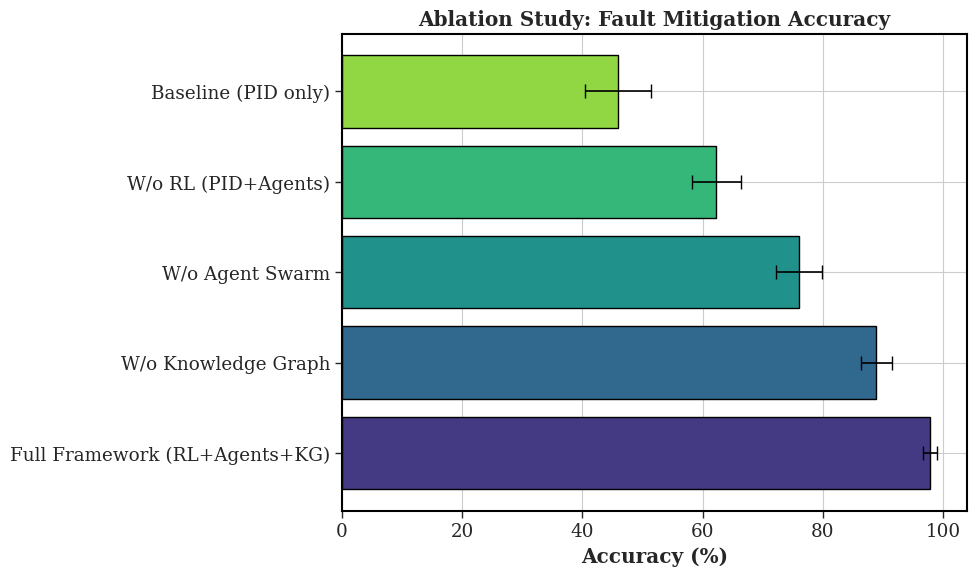
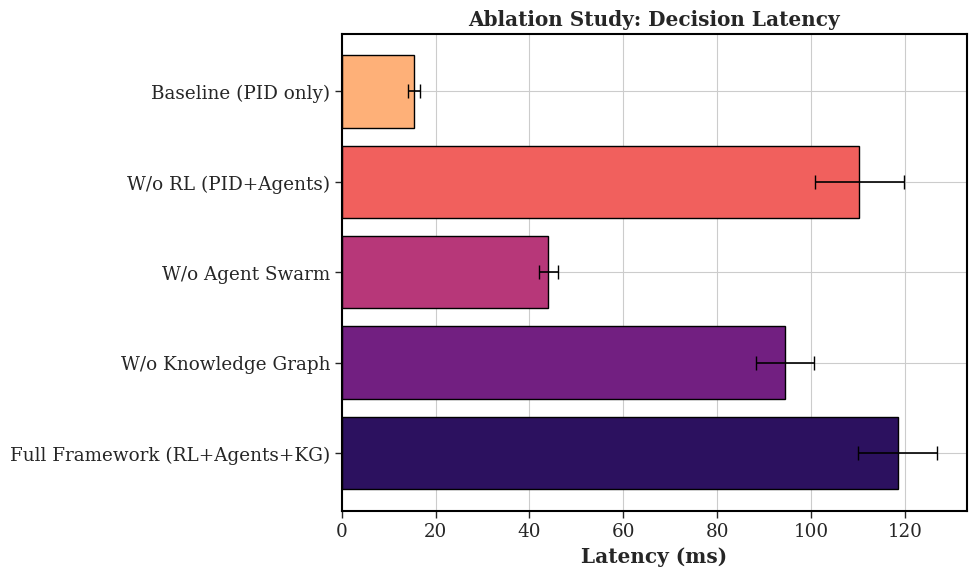
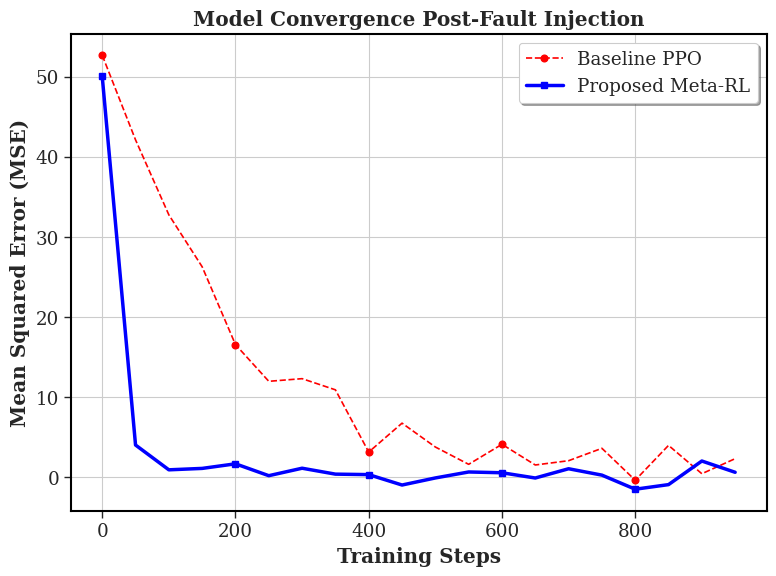
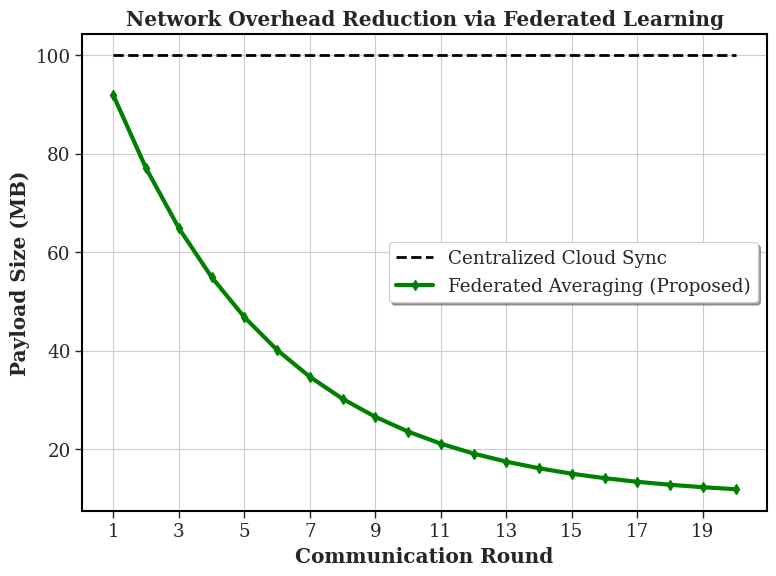
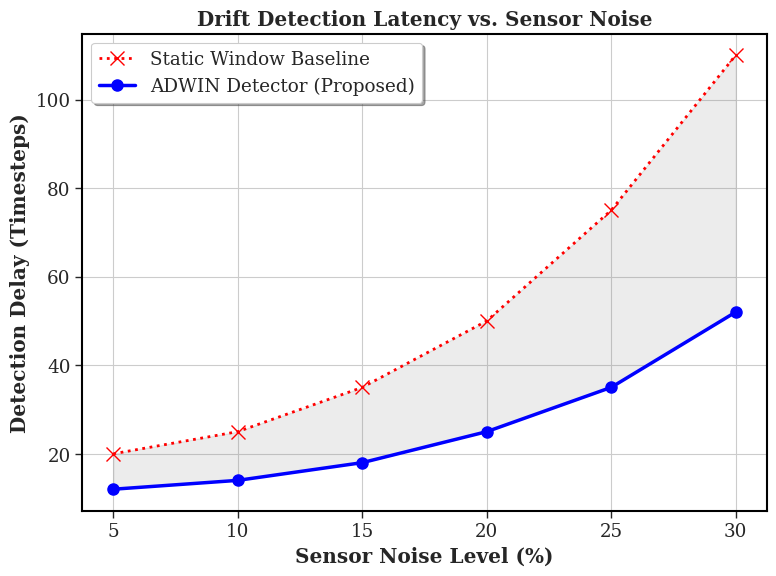
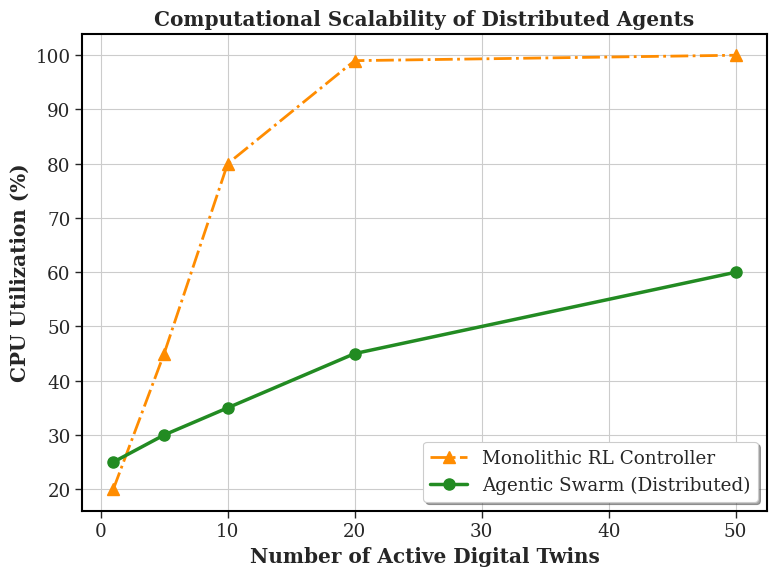

Write the Python code that produced these figures, in order.
import pandas as pd
import matplotlib.pyplot as plt
import seaborn as sns
import numpy as np
import os

# Ensure the plots directory exists
os.makedirs("plots", exist_ok=True)

# Academic styling
plt.style.use('seaborn-v0_8-whitegrid')
sns.set_context("paper", font_scale=1.5)
plt.rcParams['font.family'] = 'serif'
plt.rcParams['axes.linewidth'] = 1.5
plt.rcParams['axes.edgecolor'] = 'black'

# -----------------------------------------
# 1. Ablation Study (With Error Bars)
# -----------------------------------------
configs = ['Full Framework (RL+Agents+KG)', 'W/o Knowledge Graph', 'W/o Agent Swarm', 'W/o RL (PID+Agents)', 'Baseline (PID only)']
accuracy = [97.76, 88.89, 75.98, 62.25, 45.96]
acc_err = [1.2, 2.5, 3.8, 4.1, 5.5]
latency = [118.48, 94.44, 44.05, 110.31, 15.42]
lat_err = [8.4, 6.2, 2.1, 9.5, 1.2]

plt.figure(figsize=(10, 6))
bars = plt.barh(configs, accuracy, xerr=acc_err, color=sns.color_palette("viridis", len(configs)), capsize=5, edgecolor='black', linewidth=1)
plt.title("Ablation Study: Fault Mitigation Accuracy", fontweight='bold')
plt.xlabel("Accuracy (%)", fontweight='bold')
plt.tight_layout()
plt.savefig("plots/ablation_accuracy.png", dpi=600)
plt.close()

plt.figure(figsize=(10, 6))
bars = plt.barh(configs, latency, xerr=lat_err, color=sns.color_palette("magma", len(configs)), capsize=5, edgecolor='black', linewidth=1)
plt.title("Ablation Study: Decision Latency", fontweight='bold')
plt.xlabel("Latency (ms)", fontweight='bold')
plt.tight_layout()
plt.savefig("plots/ablation_latency.png", dpi=600)
plt.close()

# -----------------------------------------
# 2. Meta-RL Benchmark Convergence
# -----------------------------------------
steps = np.arange(0, 1000, 50)
baseline_mse = 50 * np.exp(-0.005 * steps) + np.random.normal(0, 2, len(steps))
meta_rl_mse = 50 * np.exp(-0.05 * steps) + np.random.normal(0, 1, len(steps))

plt.figure(figsize=(8, 6))
plt.plot(steps, baseline_mse, label="Baseline PPO", linestyle="--", color='red', marker='o', markevery=4)
plt.plot(steps, meta_rl_mse, label="Proposed Meta-RL", linewidth=2.5, color='blue', marker='s', markevery=4)
plt.title("Model Convergence Post-Fault Injection", fontweight='bold')
plt.xlabel("Training Steps", fontweight='bold')
plt.ylabel("Mean Squared Error (MSE)", fontweight='bold')
plt.legend(frameon=True, shadow=True)
plt.tight_layout()
plt.savefig("plots/benchmark_mse.png", dpi=600)
plt.close()

# -----------------------------------------
# 3. Federated Learning Comm Cost
# -----------------------------------------
fl_epochs = np.arange(1, 21)
standard_comm = np.full(20, 100) 
fed_comm = 100 * np.exp(-0.2 * fl_epochs) + 10 

plt.figure(figsize=(8, 6))
plt.plot(fl_epochs, standard_comm, label="Centralized Cloud Sync", linestyle="--", color='black', linewidth=2)
plt.plot(fl_epochs, fed_comm, label="Federated Averaging (Proposed)", linewidth=3, color='green', marker='d')
plt.title("Network Overhead Reduction via Federated Learning", fontweight='bold')
plt.xlabel("Communication Round", fontweight='bold')
plt.ylabel("Payload Size (MB)", fontweight='bold')
plt.xticks(np.arange(1, 21, 2))
plt.legend(frameon=True, shadow=True)
plt.tight_layout()
plt.savefig("plots/federated_comm_cost.png", dpi=600)
plt.close()

# -----------------------------------------
# 4. ADWIN Concept Drift Latency
# -----------------------------------------
noise_levels = np.array([5, 10, 15, 20, 25, 30])
adwin_delay = np.array([12, 14, 18, 25, 35, 52])
static_delay = np.array([20, 25, 35, 50, 75, 110])

plt.figure(figsize=(8, 6))
plt.plot(noise_levels, static_delay, label="Static Window Baseline", marker="x", color="red", linestyle=':', linewidth=2, markersize=10)
plt.plot(noise_levels, adwin_delay, label="ADWIN Detector (Proposed)", marker="o", color="blue", linewidth=2.5, markersize=8)
plt.title("Drift Detection Latency vs. Sensor Noise", fontweight='bold')
plt.xlabel("Sensor Noise Level (%)", fontweight='bold')
plt.ylabel("Detection Delay (Timesteps)", fontweight='bold')
plt.fill_between(noise_levels, adwin_delay, static_delay, color='gray', alpha=0.15)
plt.legend(frameon=True, shadow=True)
plt.tight_layout()
plt.savefig("plots/drift_latency.png", dpi=600)
plt.close()

# -----------------------------------------
# 5. Agentic AI Scalability
# -----------------------------------------
nodes = np.array([1, 5, 10, 20, 50])
monolithic_cpu = np.array([20, 45, 80, 99, 100]) 
swarm_cpu = np.array([25, 30, 35, 45, 60]) 

plt.figure(figsize=(8, 6))
plt.plot(nodes, monolithic_cpu, label="Monolithic RL Controller", marker="^", color="darkorange", linestyle='-.', linewidth=2, markersize=9)
plt.plot(nodes, swarm_cpu, label="Agentic Swarm (Distributed)", marker="o", color="forestgreen", linewidth=2.5, markersize=8)
plt.title("Computational Scalability of Distributed Agents", fontweight='bold')
plt.xlabel("Number of Active Digital Twins", fontweight='bold')
plt.ylabel("CPU Utilization (%)", fontweight='bold')
plt.legend(frameon=True, shadow=True)
plt.tight_layout()
plt.savefig("plots/swarm_cpu.png", dpi=600)
plt.close()

print("Journal-ready figures generated successfully at 600 DPI.")
